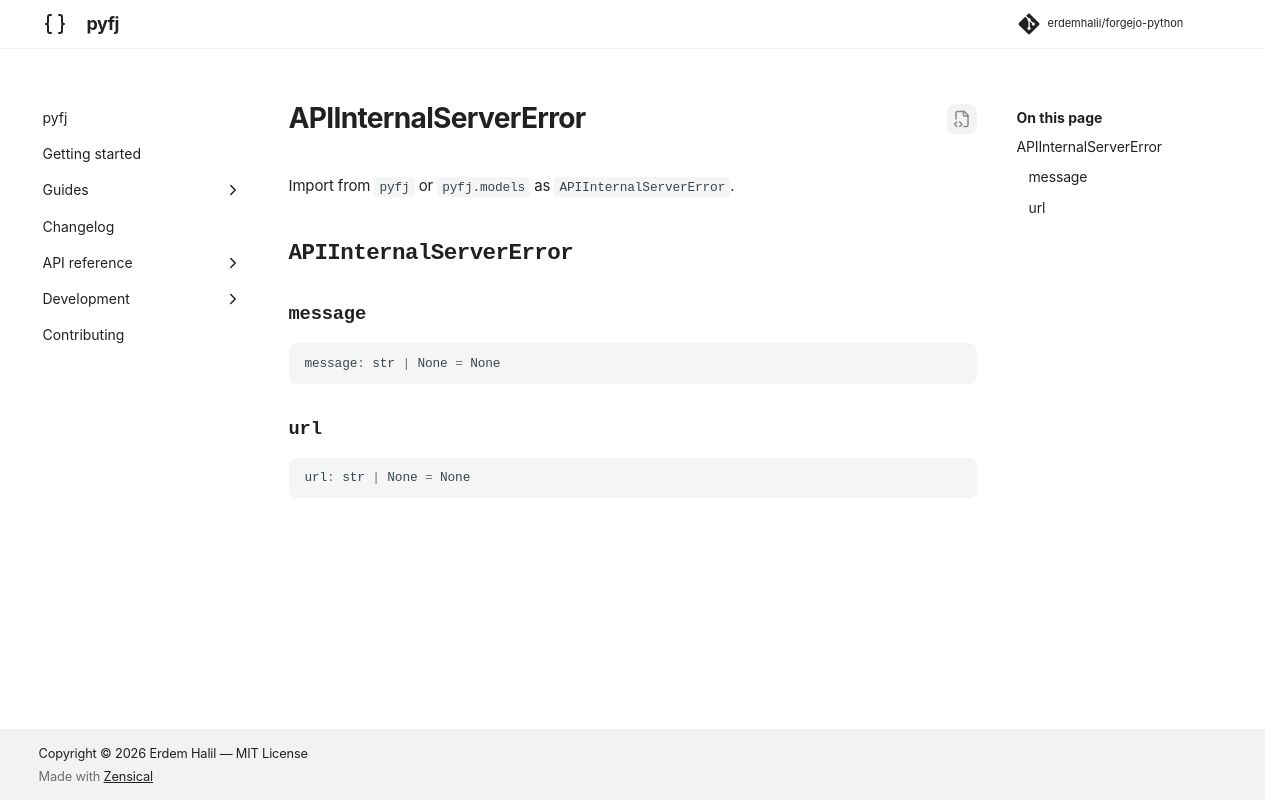

repository: erdemhalil/forgejo-python · page: 0.1/reference/models/api_internal_server_error/index.html · generator: mkdocs

---
title: "APIInternalServerError"
description: "!!! abstract \"Usage Documentation\""
---

# APIInternalServerError

Import from `pyfj` or `pyfj.models` as `APIInternalServerError`.

::: pyfj._generated.models.api_internal_server_error.APIInternalServerError
